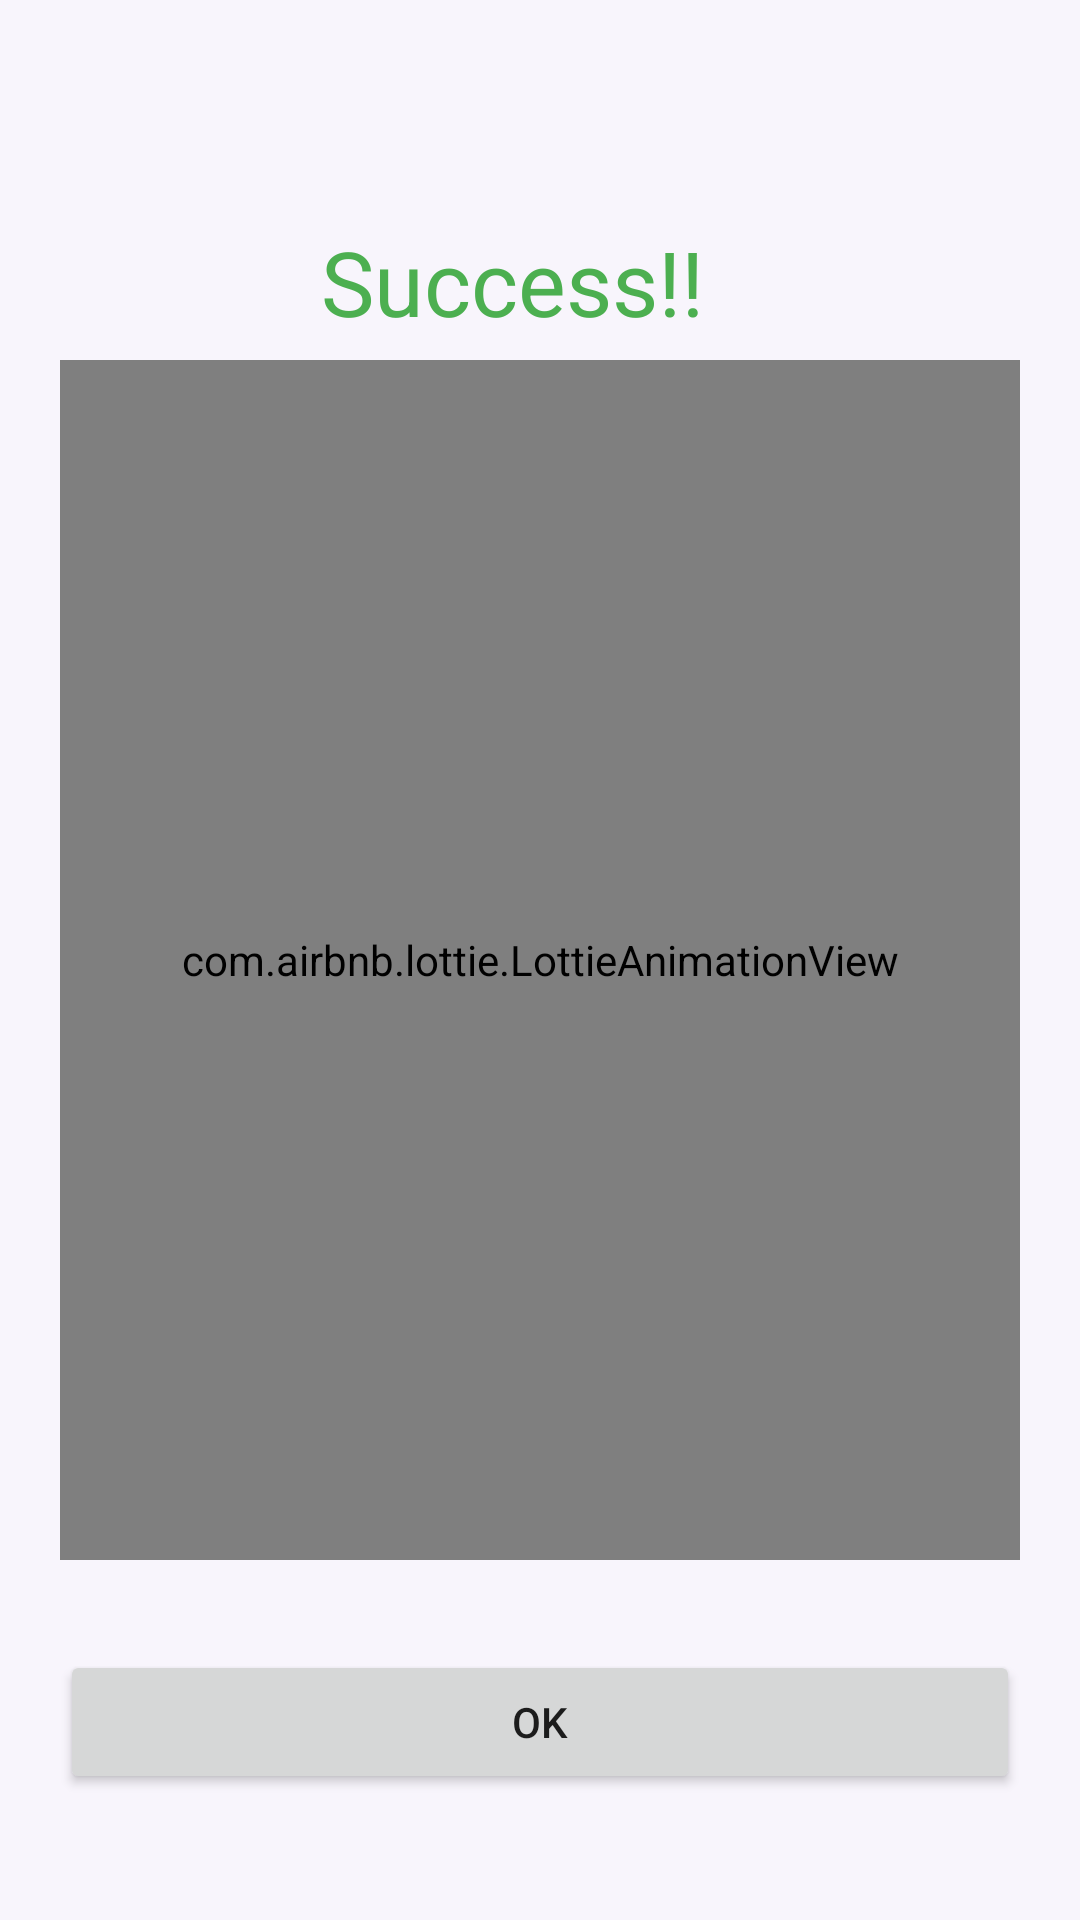

Write the Android layout XML for this screen, with the resource values it uses.
<!-- AndroidManifest.xml: application theme Theme.HostelManaement -->
<!-- res/layout/activity_confirmation.xml -->
<?xml version="1.0" encoding="utf-8"?>
<RelativeLayout xmlns:android="http://schemas.android.com/apk/res/android"
    xmlns:app="http://schemas.android.com/apk/res-auto"
    xmlns:tools="http://schemas.android.com/tools"
    android:layout_width="match_parent"
    android:layout_height="match_parent"
    android:background="#0C673AB7"
    android:padding="20dp"
    tools:context=".MainActivity">


    <TextView
        android:id="@+id/message"
        android:layout_width="146dp"
        android:layout_height="wrap_content"
        android:layout_above="@+id/lottie"
        android:layout_centerHorizontal="true"
        android:layout_marginStart="6dp"
        android:layout_marginTop="6dp"
        android:layout_marginEnd="6dp"
        android:layout_marginBottom="6dp"
        android:text="Success!!"
        android:textColor="#4CAF50"
        android:textSize="30dp" />

    <com.airbnb.lottie.LottieAnimationView
        android:id="@+id/lottie"
        android:layout_width="match_parent"
        android:layout_height="400dp"
        android:layout_centerInParent="true"
        app:lottie_autoPlay="true"
        app:lottie_loop="false"
        app:lottie_rawRes="@raw/success_msg"
        tools:layout_editor_absoluteX="77dp"
        tools:layout_editor_absoluteY="178dp" />

    <Button
        android:id="@+id/ok"
        android:layout_width="match_parent"
        android:layout_height="wrap_content"
        android:layout_below="@+id/lottie"
        android:layout_centerInParent="true"
        android:layout_marginTop="30dp"
        android:text="OK">

    </Button>


</RelativeLayout>
<!-- resources referenced by this layout -->
<resources>
  <style name="Theme.HostelManaement" parent="Theme.MaterialComponents.DayNight.DarkActionBar">
          
          <item name="colorPrimary">@color/purple_500</item>
          <item name="colorPrimaryVariant">@color/purple_700</item>
          <item name="colorOnPrimary">@color/white</item>
          
          <item name="colorSecondary">@color/teal_200</item>
          <item name="colorSecondaryVariant">@color/teal_700</item>
          <item name="colorOnSecondary">@color/black</item>
          
          <item name="android:statusBarColor" tools:targetApi="l">?attr/colorPrimaryVariant</item>
          
      </style>
  <!-- not gathered from this repository: default colours our renderer supplied (Android Studio template values) -->
  <color name="purple_500">#FF6200EE</color>
  <color name="purple_700">#FF3700B3</color>
  <color name="teal_200">#FF03DAC5</color>
  <color name="teal_700">#FF018786</color>
  <color name="black">#FF000000</color>
  <color name="white">#FFFFFFFF</color>
</resources>
